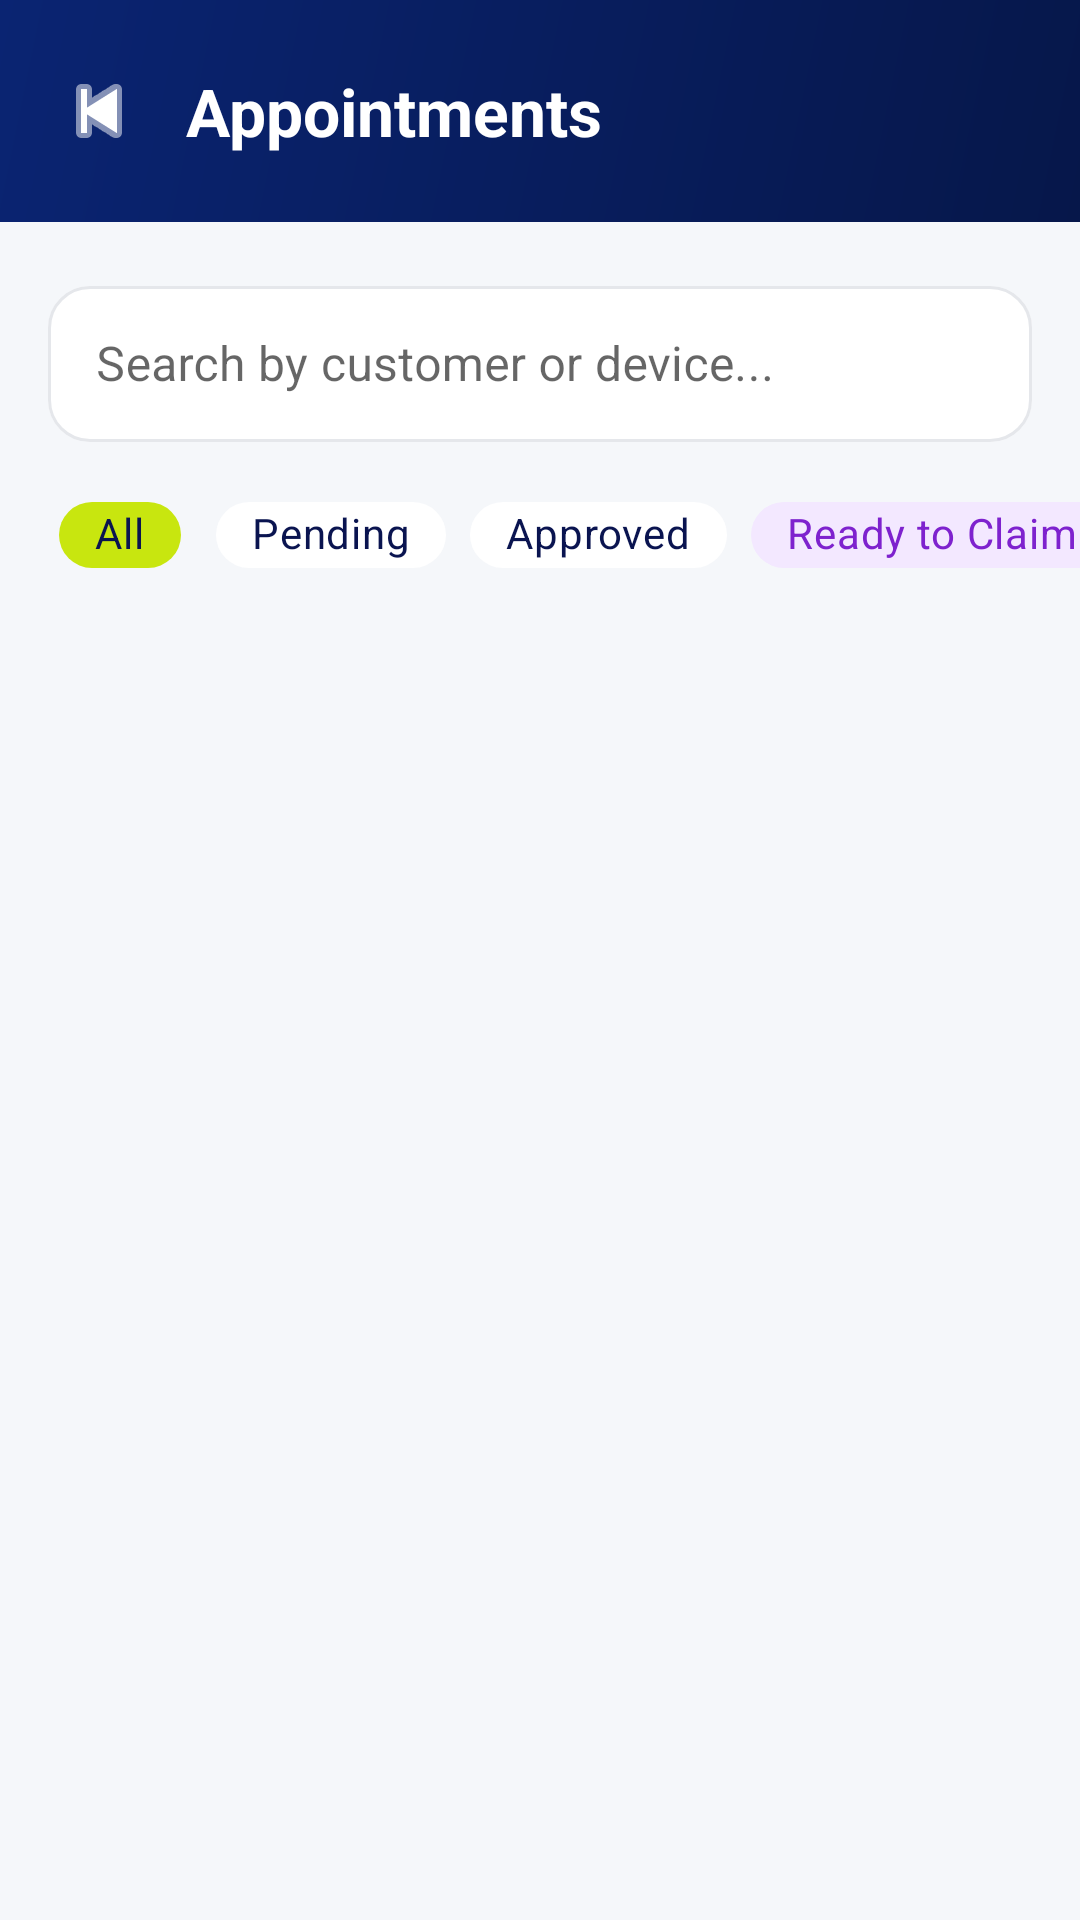

Reconstruct the res/layout file that produces this screen, plus the resources it refers to.
<!-- AndroidManifest.xml: application theme Theme.FourRMTech -->
<!-- res/layout/activity_admin_appointments.xml -->
<?xml version='1.0' encoding='utf-8'?>
<LinearLayout xmlns:android="http://schemas.android.com/apk/res/android" xmlns:app="http://schemas.android.com/apk/res-auto" android:layout_width="match_parent" android:layout_height="match_parent" android:orientation="vertical" android:background="@color/surface">
    <LinearLayout android:layout_width="match_parent" android:layout_height="wrap_content" android:orientation="horizontal" android:gravity="center_vertical" android:background="@drawable/bg_header_gradient" android:paddingStart="12dp" android:paddingTop="16dp" android:paddingEnd="20dp" android:paddingBottom="16dp">
        <ImageButton android:id="@+id/btnBack" android:layout_width="42dp" android:layout_height="42dp" android:background="?attr/selectableItemBackgroundBorderless" android:contentDescription="Back" android:src="@android:drawable/ic_media_previous" app:tint="@color/white" />
        <TextView android:layout_width="0dp" android:layout_height="40dp" android:layout_weight="1" android:layout_marginStart="8dp" android:gravity="center_vertical" android:text="Appointments" android:textColor="@color/white" android:textSize="22sp" android:fontFamily="sans-serif" android:textStyle="bold" />
    </LinearLayout>
    <com.google.android.material.textfield.TextInputLayout android:layout_width="match_parent" android:layout_height="wrap_content" android:layout_marginStart="16dp" android:layout_marginTop="16dp" android:layout_marginEnd="16dp" android:layout_marginBottom="12dp" style="@style/Widget.MaterialComponents.TextInputLayout.OutlinedBox" app:boxBackgroundColor="@color/white" app:boxStrokeColor="@color/ui_field_stroke" app:boxCornerRadiusTopStart="14dp" app:boxCornerRadiusTopEnd="14dp" app:boxCornerRadiusBottomStart="14dp" app:boxCornerRadiusBottomEnd="14dp">
        <com.google.android.material.textfield.TextInputEditText android:id="@+id/etSearch" android:layout_width="match_parent" android:layout_height="52dp" android:hint="Search by customer or device..." android:singleLine="true" android:textColor="@color/text_dark" android:textColorHint="@color/brand_muted" android:textSize="16sp" />
    </com.google.android.material.textfield.TextInputLayout>
    <HorizontalScrollView android:layout_width="match_parent" android:layout_height="wrap_content" android:scrollbars="none" android:paddingStart="16dp" android:paddingEnd="16dp" android:clipToPadding="false" android:layout_marginBottom="12dp">
        <LinearLayout android:layout_width="wrap_content" android:layout_height="wrap_content" android:orientation="horizontal">
            <com.google.android.material.chip.Chip android:id="@+id/chipAll" android:layout_width="wrap_content" android:layout_height="38dp" android:layout_marginEnd="8dp" android:text="All" android:textColor="@color/brand_navy" style="@style/Widget.MaterialComponents.Chip.Filter" app:chipBackgroundColor="@color/brand_lime" app:chipCornerRadius="19dp" />
            <com.google.android.material.chip.Chip android:id="@+id/chipPending" android:layout_width="wrap_content" android:layout_height="38dp" android:layout_marginEnd="8dp" android:text="Pending" android:textColor="@color/brand_navy" style="@style/Widget.MaterialComponents.Chip.Filter" app:chipBackgroundColor="@color/white" app:chipCornerRadius="19dp" />
            <com.google.android.material.chip.Chip android:id="@+id/chipApproved" android:layout_width="wrap_content" android:layout_height="38dp" android:layout_marginEnd="8dp" android:text="Approved" android:textColor="@color/brand_navy" style="@style/Widget.MaterialComponents.Chip.Filter" app:chipBackgroundColor="@color/white" app:chipCornerRadius="19dp" />
            <com.google.android.material.chip.Chip android:id="@+id/chipReadyToClaim" android:layout_width="wrap_content" android:layout_height="38dp" android:layout_marginEnd="8dp" android:text="Ready to Claim" android:textColor="#7E22CE" style="@style/Widget.MaterialComponents.Chip.Filter" app:chipBackgroundColor="#F3E8FF" />
            <com.google.android.material.chip.Chip android:id="@+id/chipCompleted" android:layout_width="wrap_content" android:layout_height="38dp" android:layout_marginEnd="8dp" android:text="Completed" android:textColor="@color/brand_navy" style="@style/Widget.MaterialComponents.Chip.Filter" app:chipBackgroundColor="@color/white" app:chipCornerRadius="19dp" />
            <com.google.android.material.chip.Chip android:id="@+id/chipCancelled" android:layout_width="wrap_content" android:layout_height="38dp" android:text="Cancelled" android:textColor="@color/brand_navy" style="@style/Widget.MaterialComponents.Chip.Filter" app:chipBackgroundColor="@color/white" app:chipCornerRadius="19dp" />
        </LinearLayout>
    </HorizontalScrollView>
    <androidx.recyclerview.widget.RecyclerView android:id="@+id/rvAppointments" android:layout_width="match_parent" android:layout_height="0dp" android:layout_weight="1" android:paddingStart="16dp" android:paddingEnd="16dp" android:paddingBottom="24dp" android:clipToPadding="false" />
</LinearLayout>
<!-- resources referenced by this layout -->
<resources>
  <color name="brand_lime">#C8E60F</color>
  <color name="brand_muted">#B3FFFFFF</color>
  <color name="brand_navy">#0A1450</color>
  <color name="surface">#F5F7FA</color>
  <color name="text_dark">#1A1A1A</color>
  <color name="white">#FFFFFF</color>
  <!-- drawable bg_header_gradient (drawable) -->
  <?xml version="1.0" encoding="utf-8"?>
  <shape xmlns:android="http://schemas.android.com/apk/res/android">
      <gradient
          android:startColor="#06174A"
          android:endColor="#0A2472"
          android:angle="135" />
  </shape>
  <style name="Theme.FourRMTech" parent="Theme.MaterialComponents.DayNight.NoActionBar">
          <item name="colorPrimary">@color/navy</item>
          <item name="colorPrimaryVariant">@color/navy_light</item>
          <item name="colorOnPrimary">@color/white</item>
          <item name="colorSecondary">@color/accent</item>
          <item name="colorOnSecondary">@color/white</item>
          <item name="android:colorBackground">@color/surface</item>
          <item name="colorSurface">@color/white</item>
          <item name="colorError">@color/status_cancelled</item>
          <item name="android:statusBarColor">@color/navy</item>
          <item name="android:navigationBarColor">@color/white</item>
          <item name="android:fontFamily">sans-serif</item>
      </style>
  <color name="navy">#06174A</color>
  <color name="navy_light">#0A2472</color>
  <color name="accent">#2563EB</color>
  <color name="status_cancelled">#EF4444</color>
</resources>
